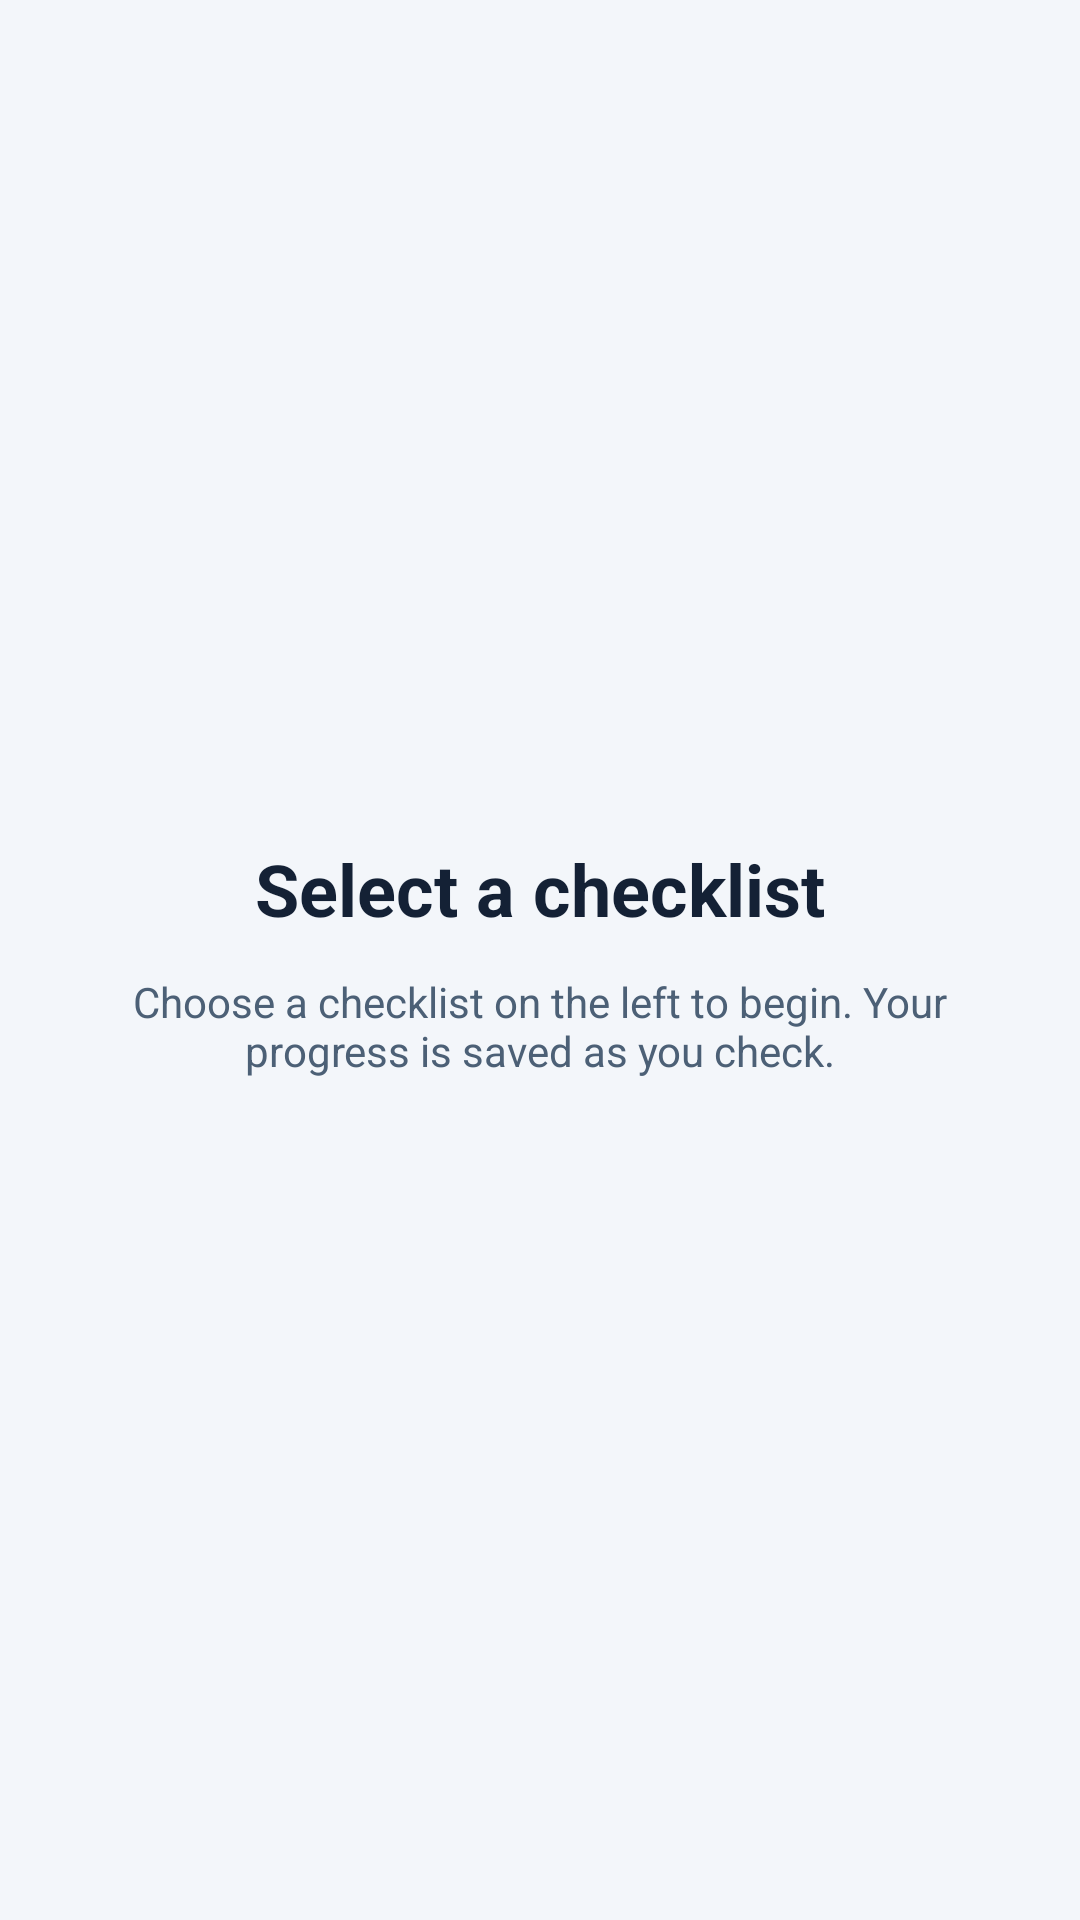

This screen was rendered from an Android layout file. Write that file and the resources it references.
<!-- AndroidManifest.xml: application theme Theme.Electricalchecklist -->
<!-- res/layout/screen_checklist_empty.xml -->
<?xml version="1.0" encoding="utf-8"?>
<ScrollView xmlns:android="http://schemas.android.com/apk/res/android" android:id="@+id/page_scroll"
    android:layout_width="match_parent" android:layout_height="match_parent" android:fillViewport="true">
    <LinearLayout android:layout_width="match_parent" android:layout_height="wrap_content" android:orientation="vertical"
        android:gravity="center" android:padding="32dp">
        <TextView android:layout_width="match_parent" android:layout_height="wrap_content" android:text="@string/select_checklist"
            android:textSize="24sp" android:textStyle="bold" android:textColor="@color/ink" android:gravity="center" android:accessibilityHeading="true"/>
        <TextView android:layout_width="match_parent" android:layout_height="wrap_content" android:layout_marginTop="12dp"
            android:text="@string/select_checklist_hint" android:textSize="14sp" android:textColor="@color/muted" android:gravity="center"/>
    </LinearLayout>
</ScrollView>
<!-- resources referenced by this layout -->
<resources>
  <color name="ink">#142135</color>
  <color name="muted">#4C6076</color>
  <string name="select_checklist">Select a checklist</string>
  <string name="select_checklist_hint">Choose a checklist on the left to begin. Your progress is saved as you check.</string>
  <style name="Theme.Electricalchecklist" parent="Base.Theme.Electricalchecklist" />
  <style name="Base.Theme.Electricalchecklist" parent="Theme.Material3.DayNight.NoActionBar">
          <item name="colorPrimary">@color/accent</item>
          <item name="colorOnPrimary">@color/on_accent</item>
          <item name="colorSurface">@color/panel</item>
          <item name="colorOnSurface">@color/ink</item>
          <item name="android:windowLightStatusBar">true</item>
          <item name="android:windowLightNavigationBar">true</item>
          <item name="android:windowBackground">@color/app_background</item>
          <item name="android:windowAnimationStyle">@style/PageWindowAnimations</item>
      </style>
  <color name="accent">#006B5D</color>
  <color name="on_accent">#FFFFFF</color>
  <color name="panel">#FFFFFF</color>
  <color name="app_background">#F3F6FA</color>
  <style name="PageWindowAnimations" parent="@android:style/Animation.Activity">
          <item name="android:activityOpenEnterAnimation">@anim/page_forward_enter</item>
          <item name="android:activityOpenExitAnimation">@anim/page_forward_exit</item>
          <item name="android:activityCloseEnterAnimation">@anim/page_back_enter</item>
          <item name="android:activityCloseExitAnimation">@anim/page_back_exit</item>
      </style>
</resources>
